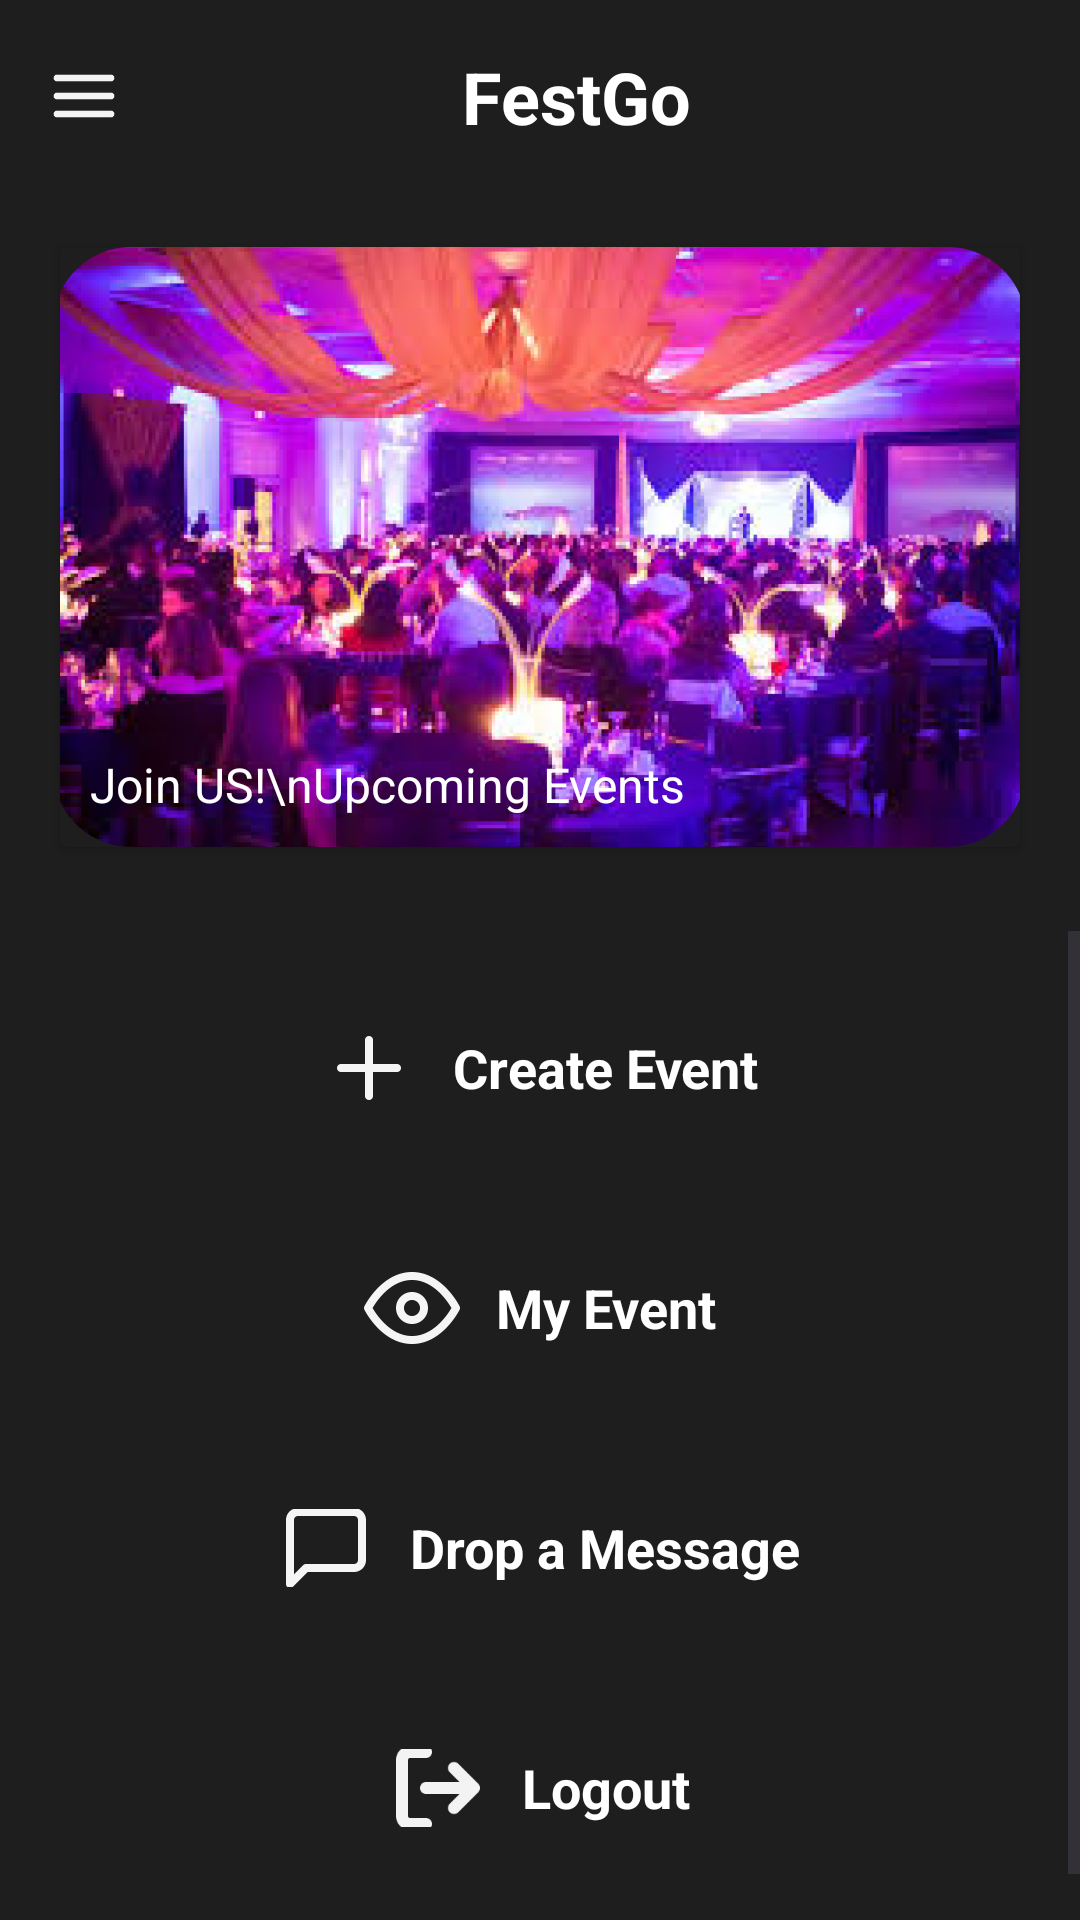

Produce the Android XML layout that renders to this screen, including the resource entries it uses.
<!-- AndroidManifest.xml: application theme Theme.FestFinder -->
<!-- res/layout/homepage_organizer.xml -->
<?xml version="1.0" encoding="utf-8"?>
<LinearLayout
    xmlns:android="http://schemas.android.com/apk/res/android"
    xmlns:app="http://schemas.android.com/apk/res-auto"
    android:layout_width="match_parent"
    android:layout_height="match_parent"
    android:orientation="vertical"
    android:background="#1E1E1E">

    
    <LinearLayout
        android:layout_width="match_parent"
        android:layout_height="wrap_content"
        android:orientation="horizontal"
        android:gravity="center_vertical"
        android:layout_marginBottom="18dp"
        android:padding="16dp">

        <ImageView
            android:id="@+id/menu_icon"
            android:layout_width="24dp"
            android:layout_height="24dp"
            android:src="@drawable/ic_menu" />

        <TextView
            android:id="@+id/app_title"
            android:layout_width="wrap_content"
            android:layout_height="wrap_content"
            android:text="FestGo"
            android:textSize="24sp"
            android:textStyle="bold"
            android:textColor="#FFFFFF"
            android:layout_weight="1"
            android:gravity="center"/>
    </LinearLayout>

    
    <androidx.cardview.widget.CardView
        android:layout_width="match_parent"
        android:layout_height="200dp"
        android:scaleType="centerCrop"
        android:layout_marginBottom="28dp"
        android:layout_marginStart="20dp"
        android:layout_marginEnd="20dp"
        app:cardBackgroundColor="#1E1E1E">

        <com.google.android.material.imageview.ShapeableImageView
            android:id="@+id/explore_image"
            android:layout_width="match_parent"
            android:layout_height="200dp"
            android:scaleType="centerCrop"
            android:src="@drawable/img_welcome"
            app:shapeAppearanceOverlay="@style/Circular"/>

        <TextView
            android:id="@+id/explore_title"
            android:layout_width="wrap_content"
            android:layout_height="wrap_content"
            android:text="Join US!\nUpcoming Events"
            android:textSize="16sp"
            android:textColor="#FFFFFF"
            android:layout_marginStart="10dp"
            android:layout_marginBottom="10dp"
            android:layout_gravity="start|bottom|center"/>
    </androidx.cardview.widget.CardView>

    
    <ScrollView
        android:layout_width="match_parent"
        android:layout_height="0dp"
        android:layout_weight="1"
        android:fillViewport="true">

        <LinearLayout
            android:layout_width="match_parent"
            android:layout_height="wrap_content"
            android:orientation="vertical"
            android:gravity="center"
            android:layout_marginTop="16dp"
            android:layout_marginBottom="80dp">

            
            <LinearLayout
                android:id="@+id/create_eventCV"
                android:layout_width="250dp"
                android:layout_height="50dp"
                android:orientation="horizontal"
                android:padding="12dp"
                android:layout_marginBottom="30dp"
                android:background="@drawable/button_background"
                android:gravity="center">

                <ImageView
                    android:id="@+id/create_event_icon"
                    android:layout_width="32dp"
                    android:layout_height="32dp"
                    android:src="@drawable/ic_plus" />

                <TextView
                    android:id="@+id/create_event_text"
                    android:layout_width="wrap_content"
                    android:layout_height="wrap_content"
                    android:layout_marginStart="12dp"
                    android:text="Create Event"
                    android:textColor="#FFFFFF"
                    android:textSize="18sp"
                    android:textStyle="bold" />
            </LinearLayout>

            
            <LinearLayout
                android:layout_width="250dp"
                android:layout_height="50dp"
                android:orientation="horizontal"
                android:padding="12dp"
                android:layout_marginBottom="30dp"
                android:background="@drawable/button_background"
                android:gravity="center">

                <ImageView
                    android:id="@+id/my_event_icon"
                    android:layout_width="32dp"
                    android:layout_height="32dp"
                    android:src="@drawable/ic_eye" />

                <TextView
                    android:id="@+id/my_event_text"
                    android:layout_width="wrap_content"
                    android:layout_height="wrap_content"
                    android:layout_marginStart="12dp"
                    android:text="My Event"
                    android:textColor="#FFFFFF"
                    android:textSize="18sp"
                    android:textStyle="bold" />
            </LinearLayout>

            
            <LinearLayout
                android:layout_width="250dp"
                android:layout_height="50dp"
                android:orientation="horizontal"
                android:padding="12dp"
                android:layout_marginBottom="30dp"
                android:background="@drawable/button_background"
                android:gravity="center">

                <ImageView
                    android:id="@+id/drop_message_icon"
                    android:layout_width="32dp"
                    android:layout_height="32dp"
                    android:src="@drawable/ic_message" />

                <TextView
                    android:id="@+id/drop_message_text"
                    android:layout_width="wrap_content"
                    android:layout_height="wrap_content"
                    android:layout_marginStart="12dp"
                    android:text="Drop a Message"
                    android:textColor="#FFFFFF"
                    android:textSize="18sp"
                    android:textStyle="bold" />
            </LinearLayout>

            
            <LinearLayout
                android:layout_width="250dp"
                android:layout_height="50dp"
                android:orientation="horizontal"
                android:padding="12dp"
                android:layout_marginBottom="30dp"
                android:background="@drawable/button_background"
                android:gravity="center">

                <ImageView
                    android:id="@+id/drop_logout_icon"
                    android:layout_width="32dp"
                    android:layout_height="32dp"
                    android:src="@drawable/ic_logoutw" />

                <TextView
                    android:id="@+id/drop_logout_text"
                    android:layout_width="wrap_content"
                    android:layout_height="wrap_content"
                    android:layout_marginStart="12dp"
                    android:text="Logout"
                    android:textColor="#FFFFFF"
                    android:textSize="18sp"
                    android:textStyle="bold" />
            </LinearLayout>

        </LinearLayout>
    </ScrollView>

</LinearLayout>
<!-- resources referenced by this layout -->
<resources>
  <!-- drawable ic_eye: png bitmap (drawable, 4833 bytes) -->
  <!-- drawable ic_logoutw: png bitmap (drawable, 1574 bytes) -->
  <!-- drawable ic_menu: png bitmap (drawable, 510 bytes) -->
  <!-- drawable ic_message: png bitmap (drawable, 1688 bytes) -->
  <!-- drawable ic_plus: png bitmap (drawable, 1064 bytes) -->
  <!-- drawable img_welcome: png bitmap (drawable, 393527 bytes) -->
  <style name="Circular">
          <item name="cornerSize">15sp</item>
      </style>
  <style name="Theme.FestFinder" parent="Base.Theme.FestFinder" />
  <style name="Base.Theme.FestFinder" parent="Theme.Material3.DayNight.NoActionBar">
  
      </style>
</resources>
